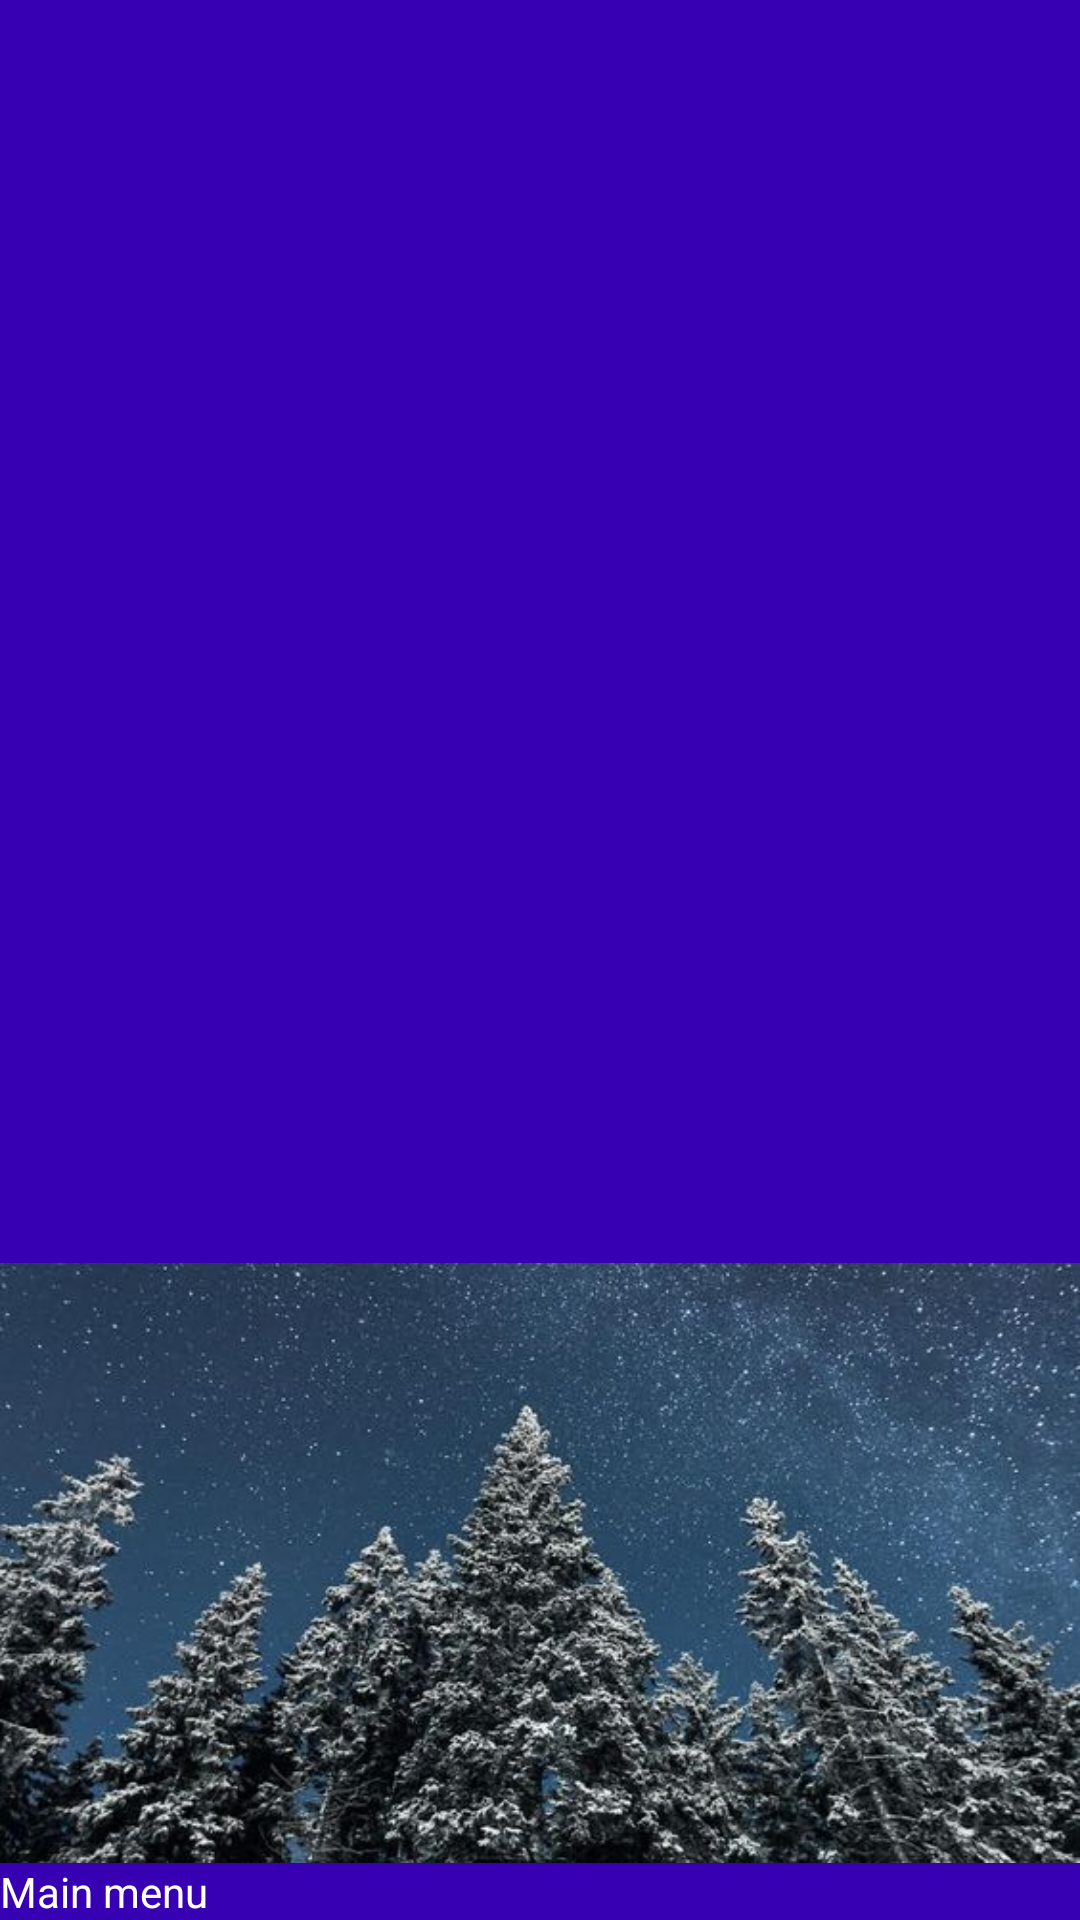

Write the Android layout XML for this screen, with the resource values it uses.
<!-- AndroidManifest.xml: application theme AppTheme.NoActionBar -->
<!-- res/layout/drawer_header.xml -->
<?xml version="1.0" encoding="utf-8"?>
<LinearLayout xmlns:android="http://schemas.android.com/apk/res/android"
    android:layout_width="match_parent"
    android:layout_height="150dp"
    android:background="?attr/colorPrimaryDark"
    android:gravity="bottom"
    android:orientation="vertical"
    android:theme="@style/ThemeOverlay.AppCompat.Dark">

    <ImageView
        android:layout_width="match_parent"
        android:layout_height="200dp"
        android:background="@drawable/image"/>

    <TextView
        android:layout_width="match_parent"
        android:layout_height="wrap_content"
        android:text="@string/drawer_header_text"
        android:textAppearance="@style/TextAppearance.AppCompat.Body1" />

</LinearLayout>
<!-- resources referenced by this layout -->
<resources>
  <!-- drawable image: png bitmap (drawable, 366240 bytes) -->
  <string name="drawer_header_text">Main menu</string>
  <style name="AppTheme.NoActionBar">
          <item name="windowActionBar">false</item>
          <item name="windowNoTitle">true</item>
      </style>
</resources>
